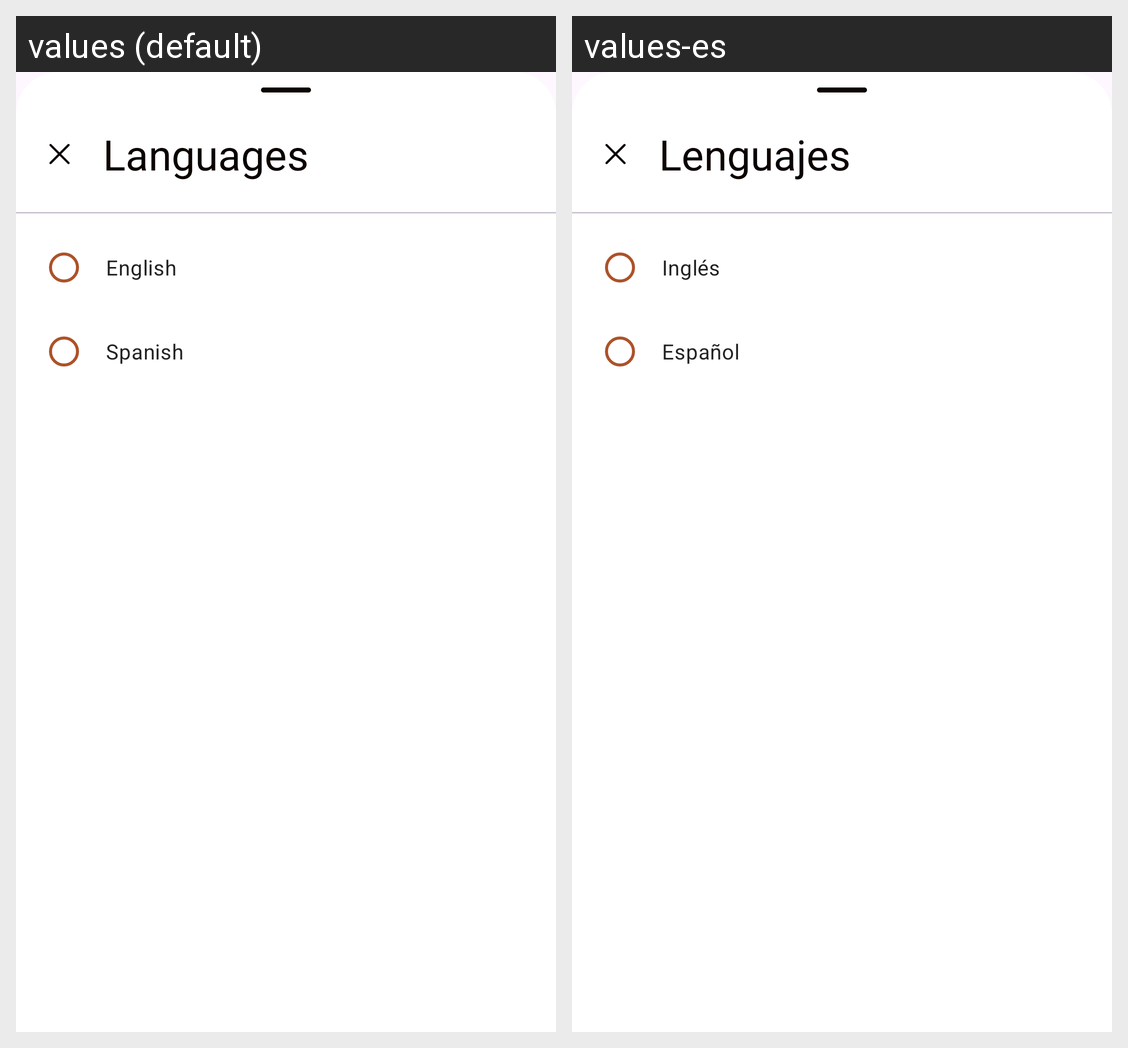

Strings drawn on this Android screen and how each of the app's shown locales translates them:
Android screen res/layout/dialog_bottom_language_settings.xml rendered under 2 locales, left to right: values (default), values-es. Device: Nexus 5 (rendered at 1080×1920; each locale shown at half size, 540×960, under a caption strip naming it); theme Theme.SimpleToDo.
Strings drawn on this screen, with the default value and each locale's value (text and hints the layout hard-codes, and strings that could not be matched under every locale, appear in the picture but are not listed):

languages
  values: Languages
  values-es: Lenguajes

english
  values: English
  values-es: Inglés

spanish
  values: Spanish
  values-es: Español
